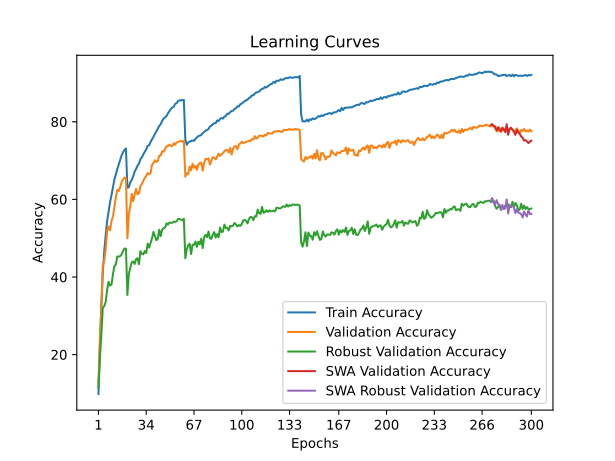

The data file committed next to this chart (first rows):
time; train_accuracy; train_loss; valid_accuracy; valid_loss; valid_accuracy_robust; valid_accuracy_swa; valid_accuracy_robust_swa
58,7193; 9,8565; 4,1063; 12,9900; 3,8991; 11,5448; 12,9900; 11,5448
113,0422; 22,5249; 3,5005; 24,0000; 3,5186; 18,9103; 24,0000; 18,9103
169,4519; 32,8403; 3,0824; 31,5500; 3,3640; 25,1172; 31,5500; 25,1172
222,4681; 41,0734; 2,7990; 42,9300; 2,7993; 32,0414; 42,9300; 32,0414
278,5234; 46,6170; 2,6042; 44,2200; 2,7769; 32,4966; 44,2200; 32,4966
338,6966; 50,7355; 2,4648; 47,1000; 2,6414; 33,5517; 47,1000; 33,5517
388,1859; 54,4292; 2,3430; 51,8100; 2,5058; 36,6828; 51,8100; 36,6828
439,4163; 56,7861; 2,2536; 53,0300; 2,4537; 38,7655; 53,0300; 38,7655
496,4581; 59,2512; 2,1742; 52,0300; 2,5229; 37,8138; 52,0300; 37,8138
557,6267; 61,0410; 2,1079; 54,4300; 2,4480; 38,0276; 54,4300; 38,0276
612,1383; 63,0251; 2,0364; 55,5100; 2,4828; 40,6483; 55,5100; 40,6483
664,0516; 65,0814; 1,9793; 57,9300; 2,3345; 42,7793; 57,9300; 42,7793
715,1378; 66,4683; 1,9309; 60,5000; 2,2593; 43,2207; 60,5000; 43,2207
766,4798; 67,7770; 1,8824; 62,4600; 2,1806; 45,2690; 62,4600; 45,2690
829,0057; 68,9755; 1,8409; 62,1600; 2,1985; 45,2552; 62,1600; 45,2552
897,8536; 70,2682; 1,8031; 63,1200; 2,1642; 45,3862; 63,1200; 45,3862
954,6243; 71,3464; 1,7721; 64,4700; 2,1214; 45,8069; 64,4700; 45,8069
1001,7499; 72,1601; 1,7422; 65,1300; 2,0950; 46,7379; 65,1300; 46,7379
1050,1989; 72,7213; 1,7284; 65,6400; 2,0709; 47,3517; 65,6400; 47,3517
1113,3085; 73,1181; 1,7155; 65,5600; 2,0797; 47,2690; 65,5600; 47,2690
1182,1407; 63,0191; 2,0319; 49,9700; 2,7744; 35,3862; 49,9700; 35,3862
1248,5851; 63,1013; 2,0306; 56,2300; 2,3689; 40,8069; 56,2300; 40,8069
1299,0083; 64,4220; 1,9929; 58,2000; 2,3026; 42,3793; 58,2000; 42,3793
1348,5074; 64,9952; 1,9620; 61,4200; 2,1962; 43,7517; 61,4200; 43,7517
1397,7949; 65,9572; 1,9358; 59,5600; 2,2840; 44,0207; 59,5600; 44,0207
1446,6735; 67,1577; 1,9003; 61,2800; 2,2100; 43,3586; 61,2800; 43,3586
1498,8267; 67,8431; 1,8779; 62,7000; 2,1632; 44,6345; 62,7000; 44,6345
1547,3297; 68,6869; 1,8480; 61,3100; 2,2300; 44,8138; 61,3100; 44,8138
1596,4514; 69,2420; 1,8282; 61,5300; 2,2011; 43,3034; 61,5300; 43,3034
1645,8562; 70,3744; 1,7957; 63,4100; 2,1001; 46,6483; 63,4100; 46,6483
1695,4195; 70,8614; 1,7716; 64,0100; 2,1233; 45,9655; 64,0100; 45,9655
1744,0140; 71,5709; 1,7594; 64,7700; 2,0845; 45,8345; 64,7700; 45,8345
1792,2486; 72,2904; 1,7297; 65,5400; 2,0387; 46,6828; 65,5400; 46,6828
1840,9798; 72,8395; 1,7030; 66,0600; 1,9860; 46,1793; 66,0600; 46,1793
1892,6639; 73,7995; 1,6763; 66,7600; 2,0157; 48,5931; 66,7600; 48,5931
1941,2953; 73,9418; 1,6704; 66,5100; 1,9989; 47,5724; 66,5100; 47,5724
1990,0920; 74,7755; 1,6438; 66,7400; 1,9938; 48,7103; 66,7400; 48,7103
2039,7397; 75,4870; 1,6269; 68,8900; 1,9518; 49,9586; 68,8900; 49,9586
2092,8025; 76,0943; 1,6065; 69,3800; 1,9096; 51,6138; 69,3800; 51,6138
2141,1703; 76,8839; 1,5772; 70,1000; 1,8810; 50,4897; 70,1000; 50,4897
2188,9580; 77,5293; 1,5573; 69,6600; 1,8959; 49,4828; 69,6600; 49,4828
2240,7581; 78,2768; 1,5313; 69,8600; 1,8919; 49,8483; 69,8600; 49,8483
2292,5830; 78,9442; 1,5116; 71,2600; 1,8625; 52,1655; 71,2600; 52,1655
2341,4666; 79,3651; 1,5034; 71,3100; 1,8305; 50,5379; 71,3100; 50,5379
2390,3850; 80,2509; 1,4789; 72,4200; 1,8113; 52,1931; 72,4200; 52,1931
2441,5721; 80,8081; 1,4561; 72,2700; 1,8286; 52,5655; 72,2700; 52,5655
2490,8130; 81,1087; 1,4467; 73,0000; 1,7927; 52,7241; 73,0000; 52,7241
2557,2973; 81,4775; 1,4332; 73,6300; 1,7962; 53,8345; 73,6300; 53,8345
2628,7394; 82,1769; 1,4130; 73,7900; 1,7733; 53,4966; 73,7900; 53,4966
2693,9139; 82,7181; 1,3970; 74,1300; 1,7606; 54,0414; 74,1300; 54,0414
2742,4006; 83,2792; 1,3843; 73,7300; 1,7799; 53,9448; 73,7300; 53,9448
2793,3278; 83,6961; 1,3710; 73,7600; 1,7672; 53,9586; 73,7600; 53,9586
2850,4068; 83,8564; 1,3623; 74,4600; 1,7523; 54,2621; 74,4600; 54,2621
2919,7063; 84,6100; 1,3506; 74,0900; 1,7558; 54,1724; 74,0900; 54,1724
2986,4716; 84,8004; 1,3356; 74,7000; 1,7370; 54,3586; 74,7000; 54,3586
3035,5087; 85,3455; 1,3247; 74,7900; 1,7404; 54,9448; 74,7900; 54,9448
3088,7702; 85,5099; 1,3209; 74,9600; 1,7344; 54,9034; 74,9600; 54,9034
3159,9312; 85,4958; 1,3203; 75,1100; 1,7345; 54,8138; 75,1100; 54,8138
3230,2350; 85,6121; 1,3136; 74,8700; 1,7425; 54,6000; 74,8700; 54,6000
3288,1986; 85,6321; 1,3137; 75,0700; 1,7429; 55,0207; 75,0700; 55,0207
... 240 more rows
